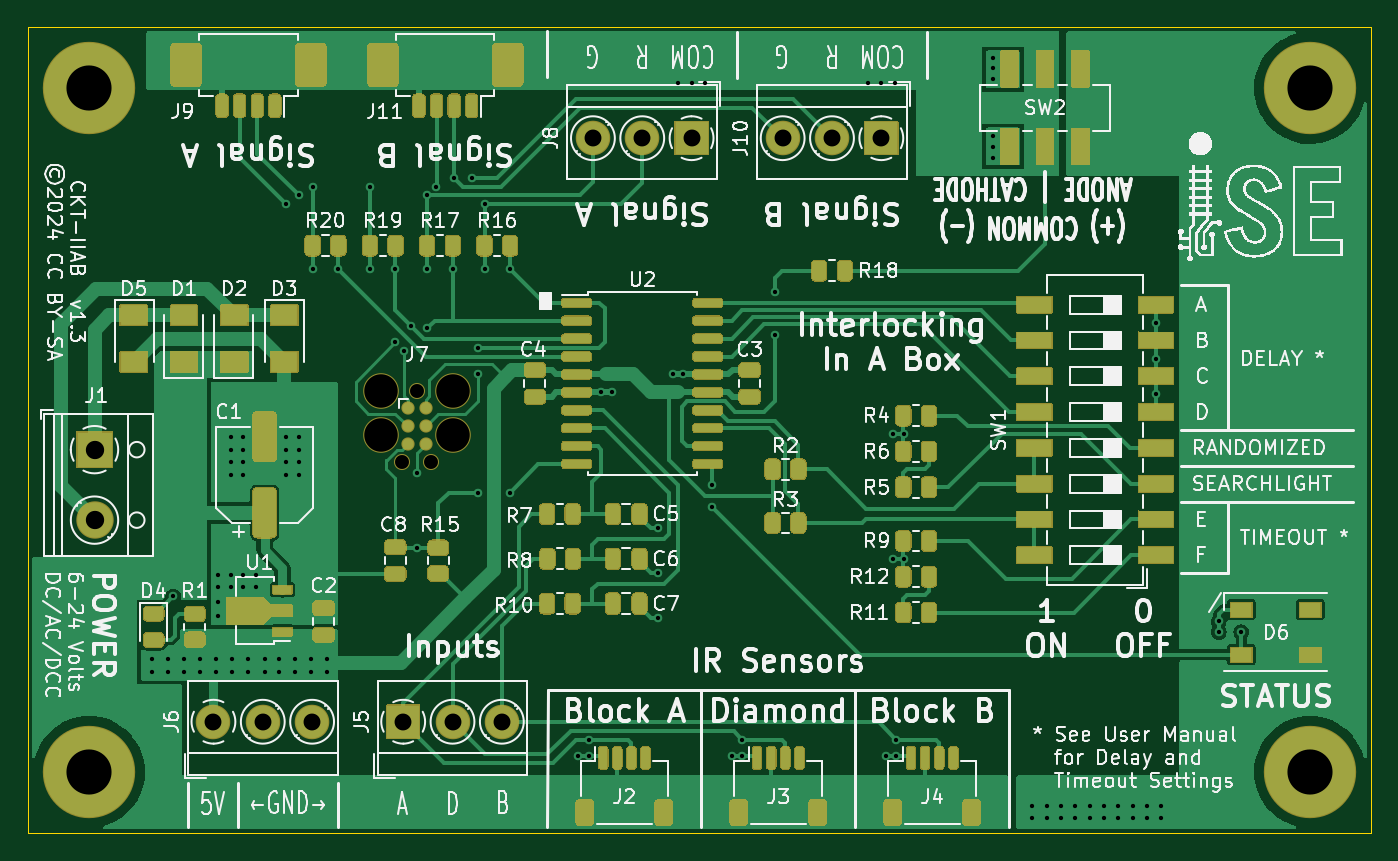
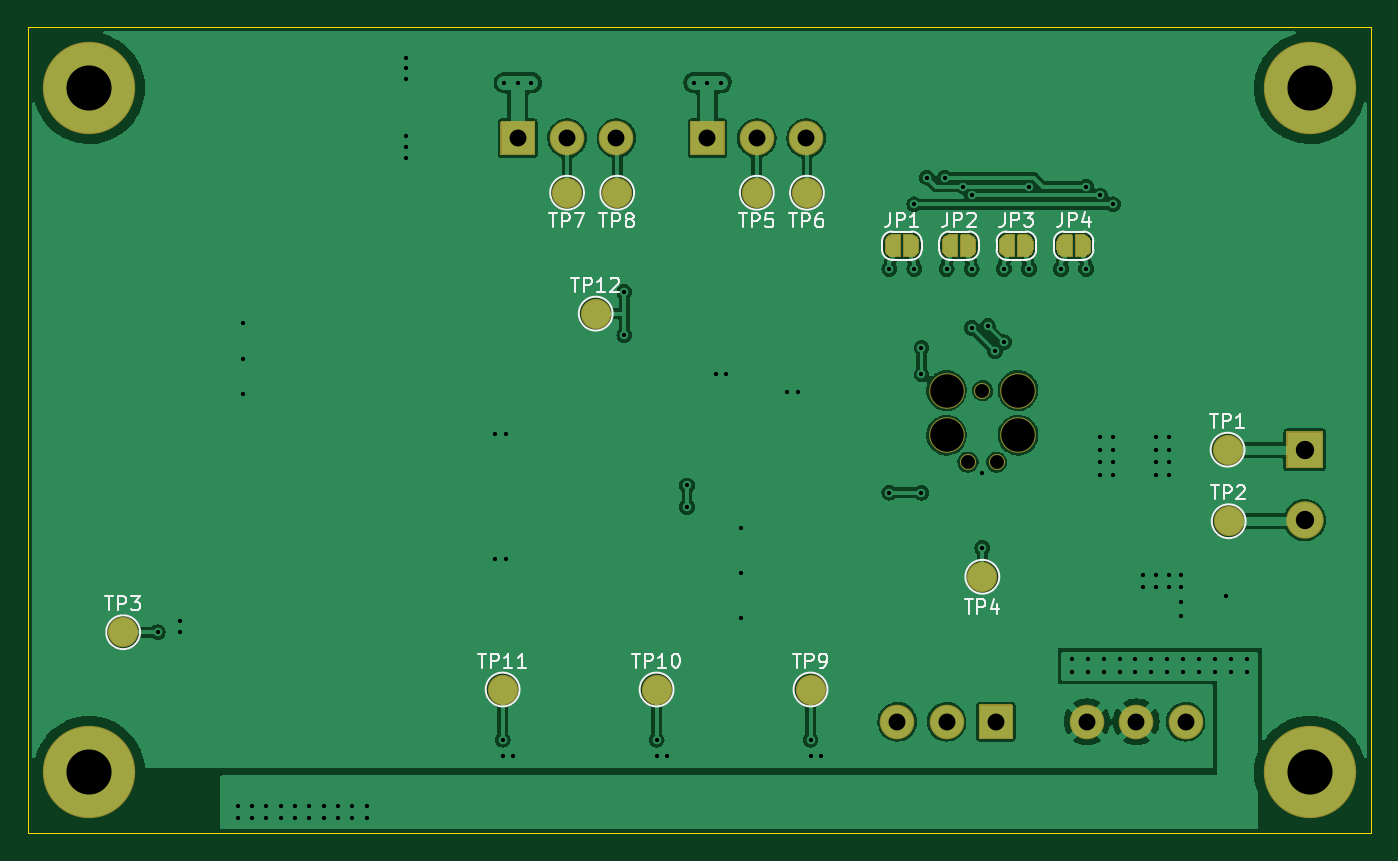
Circuit board: 11 layer files. Board 95.2 x 57.2 mm.
- drill: ckt-iiab-NPTH.drl (153 bytes)
- drill: ckt-iiab.drl (2306 bytes)
- bottom_copper: ckt-iiab.gbl (150052 bytes)
- bottom_silk: ckt-iiab.gbo (15527 bytes)
- paste: ckt-iiab.gbp (547 bytes)
- bottom_mask: ckt-iiab.gbs (10919 bytes)
- outline: ckt-iiab.gm1 (783 bytes)
- top_copper: ckt-iiab.gtl (95438 bytes)
- top_silk: ckt-iiab.gto (175835 bytes)
- paste: ckt-iiab.gtp (37373 bytes)
- top_mask: ckt-iiab.gts (50929 bytes)

=== drill: ckt-iiab-NPTH.drl ===
M48
INCH,TZ
T1C0.0390
T2C0.0935
%
G90
G05
T1
X40450Y-39648
X40850Y-37648
X41250Y-39648
T2
X39850Y-37648
X39850Y-38898
X41850Y-37648
X41850Y-38898
T0
M30

=== drill: ckt-iiab.drl ===
M48
INCH,TZ
T1C0.0120
T2C0.0472
T3C0.0512
T4C0.1260
T5C0.1260
%
G90
G05
T1
X33450Y-45150
X33450Y-45500
X33900Y-45150
X33900Y-45500
X34050Y-43400
X34350Y-45150
X34350Y-45500
X34800Y-45150
X34800Y-45500
X35250Y-45150
X35250Y-45500
X35300Y-42800
X35300Y-43150
X35300Y-43550
X35300Y-43950
X35650Y-38950
X35650Y-39300
X35650Y-39650
X35650Y-40000
X35650Y-42800
X35650Y-43150
X35700Y-45150
X35700Y-45500
X36000Y-38950
X36000Y-39300
X36000Y-39650
X36000Y-40000
X36000Y-42800
X36000Y-43150
X36150Y-45150
X36150Y-45500
X36350Y-42800
X36350Y-43150
X36600Y-45150
X36600Y-45500
X37000Y-45150
X37000Y-45500
X37200Y-32450
X37200Y-38950
X37200Y-39300
X37200Y-39650
X37200Y-40000
X37450Y-45150
X37450Y-45500
X37550Y-32200
X37550Y-38950
X37550Y-39300
X37550Y-39650
X37550Y-40000
X37900Y-45150
X37900Y-45500
X37950Y-31950
X37950Y-34250
X38350Y-45150
X38350Y-45500
X38650Y-34250
X39550Y-31950
X39550Y-34250
X40250Y-34250
X40250Y-36300
X40500Y-36550
X40700Y-35850
X40850Y-39950
X40850Y-42050
X41150Y-32200
X41150Y-34250
X41150Y-35900
X41400Y-31950
X41850Y-34250
X41900Y-31700
X42400Y-31700
X42550Y-36450
X42550Y-37200
X42550Y-40500
X42750Y-32450
X42750Y-34250
X43450Y-34250
X43450Y-40500
X45350Y-47850
X45650Y-47400
X45650Y-47850
X46000Y-37700
X46300Y-37700
X47600Y-41500
X47600Y-42750
X47600Y-44000
X48000Y-37200
X48150Y-29050
X48300Y-37200
X48528Y-29050
X48900Y-29050
X49100Y-40300
X49100Y-40900
X49650Y-47850
X49950Y-47400
X49950Y-47850
X50850Y-34900
X50850Y-36100
X53450Y-29050
X53828Y-29050
X53950Y-47850
X54150Y-38850
X54150Y-42350
X54200Y-29050
X54250Y-47400
X54250Y-47850
X54450Y-38850
X54450Y-42350
X56950Y-28350
X56950Y-28650
X56950Y-28950
X56950Y-30550
X56950Y-30850
X56950Y-31150
X58050Y-49250
X58050Y-49600
X58450Y-49250
X58450Y-49600
X58850Y-49250
X58850Y-49600
X59250Y-49250
X59250Y-49600
X59650Y-49250
X59650Y-49600
X60050Y-49250
X60050Y-49600
X60450Y-49250
X60450Y-49600
X60850Y-49250
X60850Y-49600
X61250Y-49250
X61250Y-49600
X61495Y-35755
X61495Y-36755
X61495Y-37755
X61650Y-49250
X61650Y-49600
X63250Y-44100
X63250Y-44400
X63885Y-44400
T2
X35172Y-46900
X36550Y-46900
X37928Y-46900
X40472Y-46900
X41850Y-46900
X43228Y-46900
X45772Y-30600
X47150Y-30600
X48528Y-30600
X51072Y-30600
X52450Y-30600
X53828Y-30600
T3
X31850Y-39300
X31850Y-41269
T4
X65800Y-48300
T5
X31700Y-29200
X31700Y-48300
X65800Y-29200
T0
M30

=== bottom_copper: ckt-iiab.gbl (150052 bytes, source omitted) ===
=== bottom_silk: ckt-iiab.gbo (15527 bytes, source omitted) ===
=== paste: ckt-iiab.gbp ===
G04 #@! TF.GenerationSoftware,KiCad,Pcbnew,6.0.10-86aedd382b~118~ubuntu18.04.1*
G04 #@! TF.CreationDate,2024-12-06T10:51:47-07:00*
G04 #@! TF.ProjectId,ckt-iiab,636b742d-6969-4616-922e-6b696361645f,rev?*
G04 #@! TF.SameCoordinates,Original*
G04 #@! TF.FileFunction,Paste,Bot*
G04 #@! TF.FilePolarity,Positive*
%FSLAX46Y46*%
G04 Gerber Fmt 4.6, Leading zero omitted, Abs format (unit mm)*
G04 Created by KiCad (PCBNEW 6.0.10-86aedd382b~118~ubuntu18.04.1) date 2024-12-06 10:51:47*
%MOMM*%
%LPD*%
G01*
G04 APERTURE LIST*
G04 APERTURE END LIST*
M02*

=== bottom_mask: ckt-iiab.gbs (10919 bytes, source omitted) ===
=== outline: ckt-iiab.gm1 ===
G04 #@! TF.GenerationSoftware,KiCad,Pcbnew,6.0.10-86aedd382b~118~ubuntu18.04.1*
G04 #@! TF.CreationDate,2024-12-06T10:51:47-07:00*
G04 #@! TF.ProjectId,ckt-iiab,636b742d-6969-4616-922e-6b696361645f,rev?*
G04 #@! TF.SameCoordinates,Original*
G04 #@! TF.FileFunction,Profile,NP*
%FSLAX46Y46*%
G04 Gerber Fmt 4.6, Leading zero omitted, Abs format (unit mm)*
G04 Created by KiCad (PCBNEW 6.0.10-86aedd382b~118~ubuntu18.04.1) date 2024-12-06 10:51:47*
%MOMM*%
%LPD*%
G01*
G04 APERTURE LIST*
G04 #@! TA.AperFunction,Profile*
%ADD10C,0.100000*%
G04 #@! TD*
G04 APERTURE END LIST*
D10*
X76200000Y-127000000D02*
X171450000Y-127000000D01*
X171450000Y-127000000D02*
X171450000Y-69850000D01*
X171450000Y-69850000D02*
X76200000Y-69850000D01*
X76200000Y-69850000D02*
X76200000Y-127000000D01*
M02*

=== top_copper: ckt-iiab.gtl (95438 bytes, source omitted) ===
=== top_silk: ckt-iiab.gto (175835 bytes, source omitted) ===
=== paste: ckt-iiab.gtp (37373 bytes, source omitted) ===
=== top_mask: ckt-iiab.gts (50929 bytes, source omitted) ===
